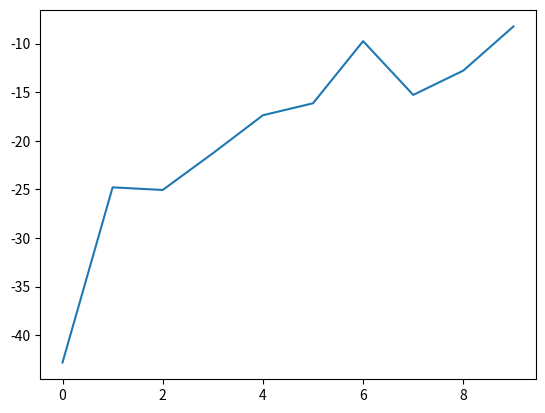

Reproduce this figure in Python.
import matplotlib.pyplot as plt
import numpy as np

v_list = [-42.81389957673183,-24.79735767367017,-25.067427394556727,-21.291730788632318,
          -17.38007166494208,-16.14881725763812,-9.756035311627917,-15.288329391101405,
          -12.787297011646862,-8.247841236705508]

plt.plot(v_list)
# x_values = np.linspace(np.min(v_list), np.max(v_list), 100)
# y_values = x_values -
# plt.plot(x_values, y_values, label='y = x', linestyle='--')
plt.show()